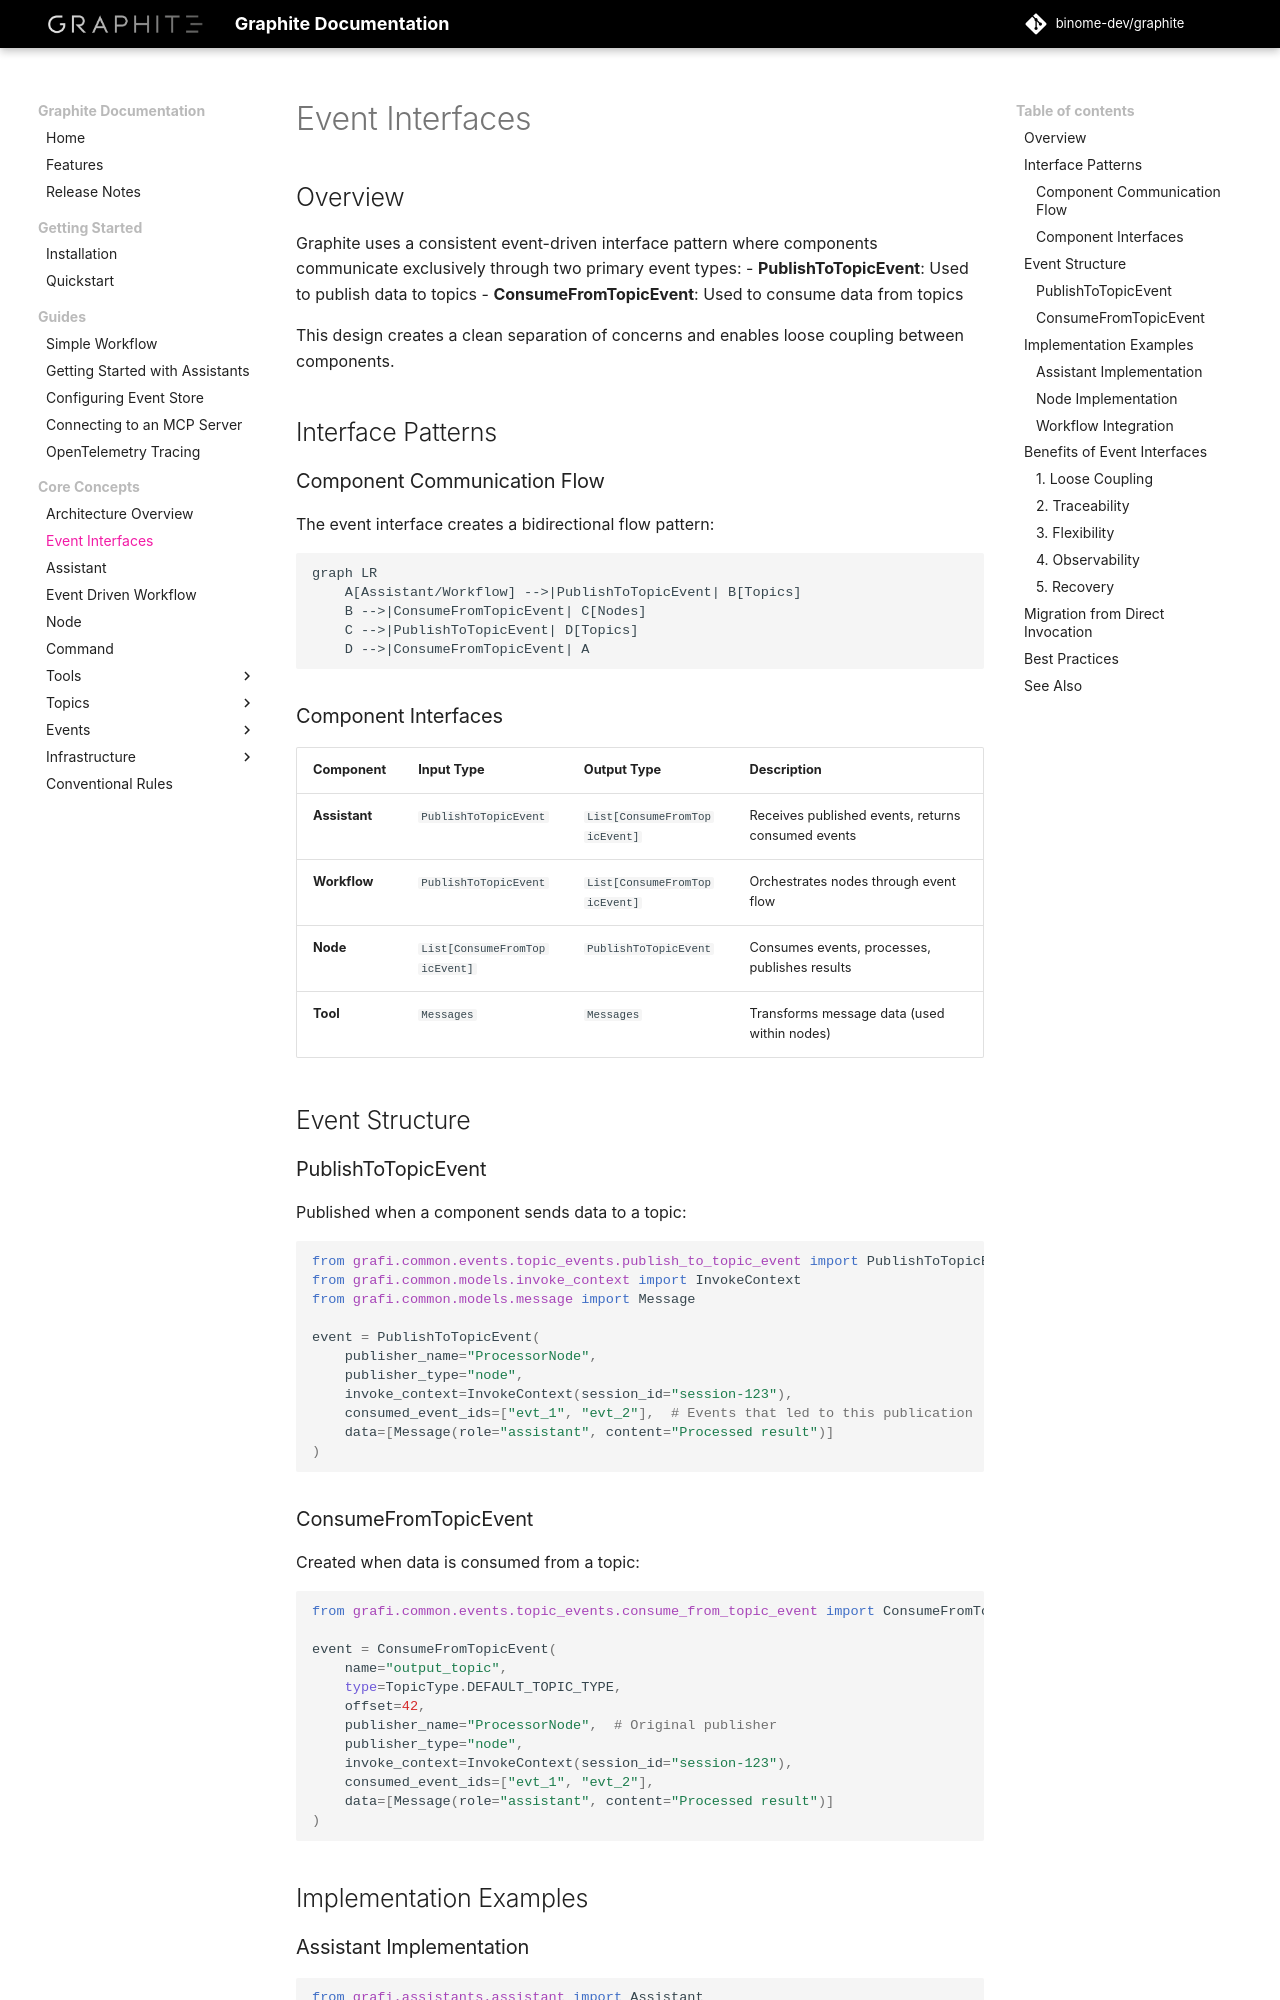

repository: binome-dev/graphite · page: user-guide/event-interfaces/index.html · generator: mkdocs

# Event Interfaces

## Overview

Graphite uses a consistent event-driven interface pattern where components communicate exclusively through two primary event types:
- **PublishToTopicEvent**: Used to publish data to topics
- **ConsumeFromTopicEvent**: Used to consume data from topics

This design creates a clean separation of concerns and enables loose coupling between components.

## Interface Patterns

### Component Communication Flow

The event interface creates a bidirectional flow pattern:

```mermaid
graph LR
    A[Assistant/Workflow] -->|PublishToTopicEvent| B[Topics]
    B -->|ConsumeFromTopicEvent| C[Nodes]
    C -->|PublishToTopicEvent| D[Topics]
    D -->|ConsumeFromTopicEvent| A
```

### Component Interfaces

| Component | Input Type | Output Type | Description |
|-----------|------------|-------------|-------------|
| **Assistant** | `PublishToTopicEvent` | `List[ConsumeFromTopicEvent]` | Receives published events, returns consumed events |
| **Workflow** | `PublishToTopicEvent` | `List[ConsumeFromTopicEvent]` | Orchestrates nodes through event flow |
| **Node** | `List[ConsumeFromTopicEvent]` | `PublishToTopicEvent` | Consumes events, processes, publishes results |
| **Tool** | `Messages` | `Messages` | Transforms message data (used within nodes) |

## Event Structure

### PublishToTopicEvent

Published when a component sends data to a topic:

```python
from grafi.common.events.topic_events.publish_to_topic_event import PublishToTopicEvent
from grafi.common.models.invoke_context import InvokeContext
from grafi.common.models.message import Message

event = PublishToTopicEvent(
    publisher_name="ProcessorNode",
    publisher_type="node",
    invoke_context=InvokeContext(session_id="session-123"),
    consumed_event_ids=["evt_1", "evt_2"],  # Events that led to this publication
    data=[Message(role="assistant", content="Processed result")]
)
```

### ConsumeFromTopicEvent

Created when data is consumed from a topic:

```python
from grafi.common.events.topic_events.consume_from_topic_event import ConsumeFromTopicEvent

event = ConsumeFromTopicEvent(
    name="output_topic",
    type=TopicType.DEFAULT_TOPIC_TYPE,
    offset=42,
    publisher_name="ProcessorNode",  # Original publisher
    publisher_type="node",
    invoke_context=InvokeContext(session_id="session-123"),
    consumed_event_ids=["evt_1", "evt_2"],
    data=[Message(role="assistant", content="Processed result")]
)
```

## Implementation Examples
